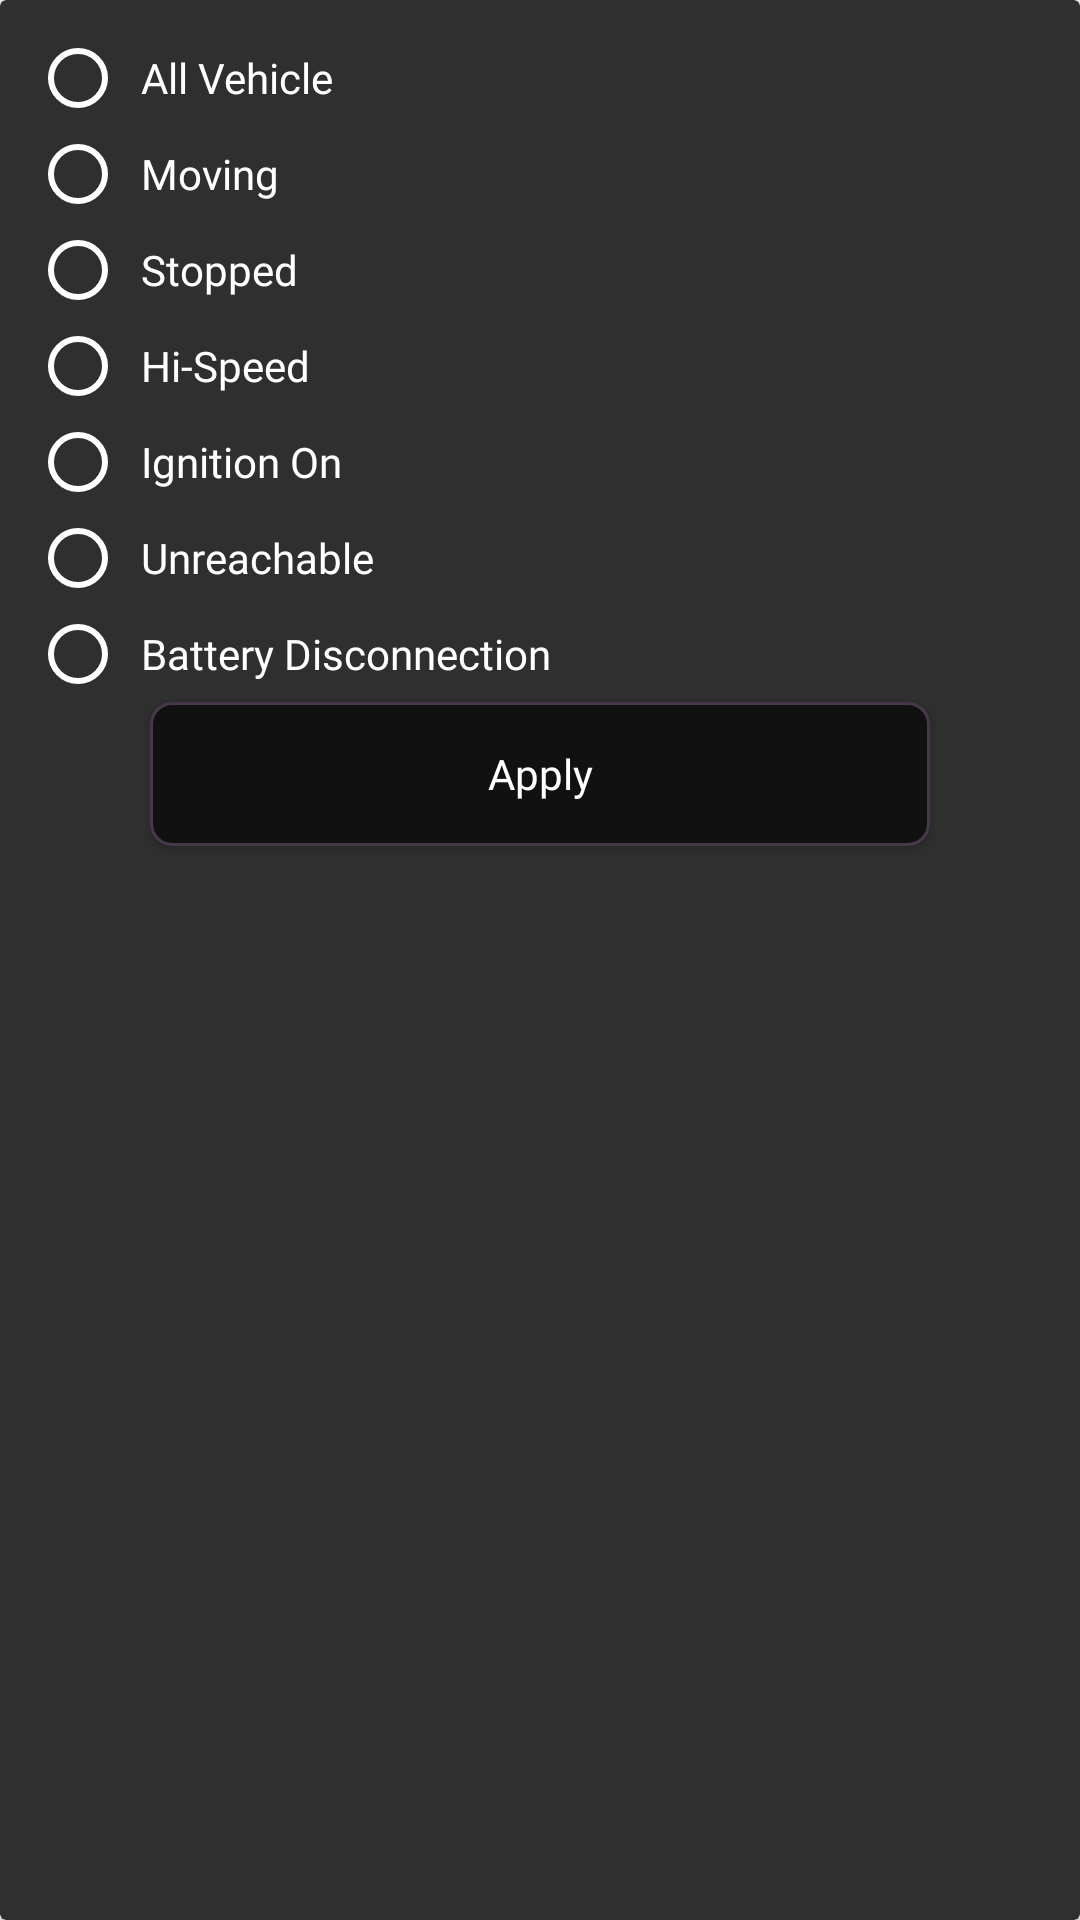

Layout XML and referenced resources for this Android screen:
<!-- AndroidManifest.xml: application theme Theme.Blackbox -->
<!-- res/layout/vehicle_filterbottomsheet.xml -->
<?xml version="1.0" encoding="utf-8"?>
<androidx.cardview.widget.CardView xmlns:android="http://schemas.android.com/apk/res/android"
    android:layout_width="match_parent"
    android:layout_height="wrap_content"
    xmlns:app="http://schemas.android.com/apk/res-auto"
    app:cardBackgroundColor="@color/primaryblack">

    <androidx.appcompat.widget.LinearLayoutCompat
        android:layout_width="match_parent"
        android:layout_height="wrap_content"
        android:orientation="vertical">

        <RadioGroup
            android:layout_width="match_parent"
            android:layout_height="wrap_content"
            android:layout_marginStart="@dimen/margin_x"
            android:layout_marginTop="@dimen/margin_x"
            android:layout_marginEnd="@dimen/margin_x">

            <RadioButton
                android:id="@+id/rbAll"
                android:layout_width="match_parent"
                android:layout_height="wrap_content"
                android:textColor="@color/white"
                android:fontFamily="@font/poppins_semibold"
                android:textSize="@dimen/font_12"
                android:padding="@dimen/margin_v"
                android:layout_gravity="center_vertical"
                android:gravity="center_vertical"
                android:buttonTint="@color/white"
                android:text="All Vehicle"/>
            <RadioButton
                android:id="@+id/rbMoving"
                android:layout_width="match_parent"
                android:layout_height="wrap_content"
                android:textColor="@color/white"
                android:fontFamily="@font/poppins_semibold"
                android:textSize="@dimen/font_12"
                android:padding="@dimen/margin_v"
                android:layout_gravity="center_vertical"
                android:gravity="center_vertical"
                android:buttonTint="@color/white"
                android:text="@string/moving"/>

            <RadioButton
                android:id="@+id/rbParked"
                android:layout_width="match_parent"
                android:layout_height="wrap_content"
                android:textColor="@color/white"
                android:fontFamily="@font/poppins_semibold"
                android:textSize="@dimen/font_12"
                android:padding="@dimen/margin_v"
                android:layout_gravity="center_vertical"
                android:gravity="center_vertical"
                android:buttonTint="@color/white"
                android:text="Stopped"/>



            <RadioButton
                android:id="@+id/rbHiSpeed"
                android:layout_width="match_parent"
                android:layout_height="wrap_content"
                android:textColor="@color/white"
                android:fontFamily="@font/poppins_semibold"
                android:textSize="@dimen/font_12"
                android:padding="@dimen/margin_v"
                android:layout_gravity="center_vertical"
                android:gravity="center_vertical"
                android:buttonTint="@color/white"
                android:text="Hi-Speed"/>

            <RadioButton
                android:id="@+id/rbIgnitionOn"
                android:layout_width="match_parent"
                android:layout_height="wrap_content"
                android:textColor="@color/white"
                android:fontFamily="@font/poppins_semibold"
                android:textSize="@dimen/font_12"
                android:layout_gravity="center_vertical"
                android:padding="@dimen/margin_v"
                android:gravity="center_vertical"
                android:buttonTint="@color/white"
                android:text="Ignition On"/>
            <RadioButton
                android:id="@+id/rbUnreach"
                android:layout_width="match_parent"
                android:layout_height="wrap_content"
                android:textColor="@color/white"
                android:fontFamily="@font/poppins_semibold"
                android:textSize="@dimen/font_12"
                android:padding="@dimen/margin_v"
                android:layout_gravity="center_vertical"
                android:gravity="center_vertical"
                android:buttonTint="@color/white"
                android:text="@string/unreachable"/>
            <RadioButton
                android:id="@+id/rbBatteryDisconnection"
                android:layout_width="match_parent"
                android:layout_height="wrap_content"
                android:textColor="@color/white"
                android:fontFamily="@font/poppins_semibold"
                android:textSize="@dimen/font_12"
                android:padding="@dimen/margin_v"
                android:layout_gravity="center_vertical"
                android:gravity="center_vertical"
                android:buttonTint="@color/white"
                android:text="Battery Disconnection"/>

        </RadioGroup>

        
        <Button
            android:id="@+id/idBtnDismiss"
            android:layout_width="match_parent"
            android:layout_height="wrap_content"
           android:layout_marginHorizontal="@dimen/margin_50"
            android:layout_marginBottom="@dimen/margin_20"
            android:text="@string/apply"
            android:fontFamily="@font/poppins_bold"
            android:background="@drawable/rect_curve_box"
            android:textAllCaps="false"
            android:textColor="@color/white" />

    </androidx.appcompat.widget.LinearLayoutCompat>

</androidx.cardview.widget.CardView>
<!-- resources referenced by this layout -->
<resources>
  <color name="primaryblack">#2f2f2f</color>
  <color name="white">#FFFFFFFF</color>
  <dimen name="font_12">14sp</dimen>
  <dimen name="margin_20">20dp</dimen>
  <dimen name="margin_50">50dp</dimen>
  <dimen name="margin_v">5dp</dimen>
  <dimen name="margin_x">10dp</dimen>
  <!-- drawable rect_curve_box (drawable) -->
  <?xml version="1.0" encoding="UTF-8"?>
  <shape xmlns:android="http://schemas.android.com/apk/res/android">
      <stroke
          android:color="@color/blackprimary_fade"
          android:width="1dp"/>
      <solid
          android:color="@color/primary"/>
  
      <corners android:radius="7dp" />
  </shape>
  <string name="apply">Apply</string>
  <string name="moving">Moving</string>
  <string name="unreachable">Unreachable</string>
  <style name="Theme.Blackbox" parent="Theme.AppCompat.Light.NoActionBar">
          
          <item name="colorPrimary">@color/primary</item>
          <item name="colorPrimaryVariant">@color/primary</item>
          <item name="colorOnPrimary">@color/black</item>
          
          <item name="colorSecondary">@color/light_black</item>
          <item name="colorSecondaryVariant">@color/light_black</item>
          <item name="colorOnSecondary">@color/black</item>
          
          <item name="android:statusBarColor" tools:targetApi="l">@color/dark_grey_status_bar</item>
          
          <item name="android:windowAnimationStyle">@style/MyAnimation.Window</item>
      </style>
  <color name="blackprimary_fade">#47374A</color>
  <color name="primary">#111111</color>
  <color name="black">#FF000000</color>
  <color name="light_black">#444444</color>
  <color name="dark_grey_status_bar">#D5111111</color>
  <style name="MyAnimation.Window" parent="@android:style/Animation.Activity">
          <item name="android:windowEnterAnimation">@anim/slide_up</item>
          <item name="android:windowExitAnimation">@anim/slide_down</item>
      </style>
</resources>
